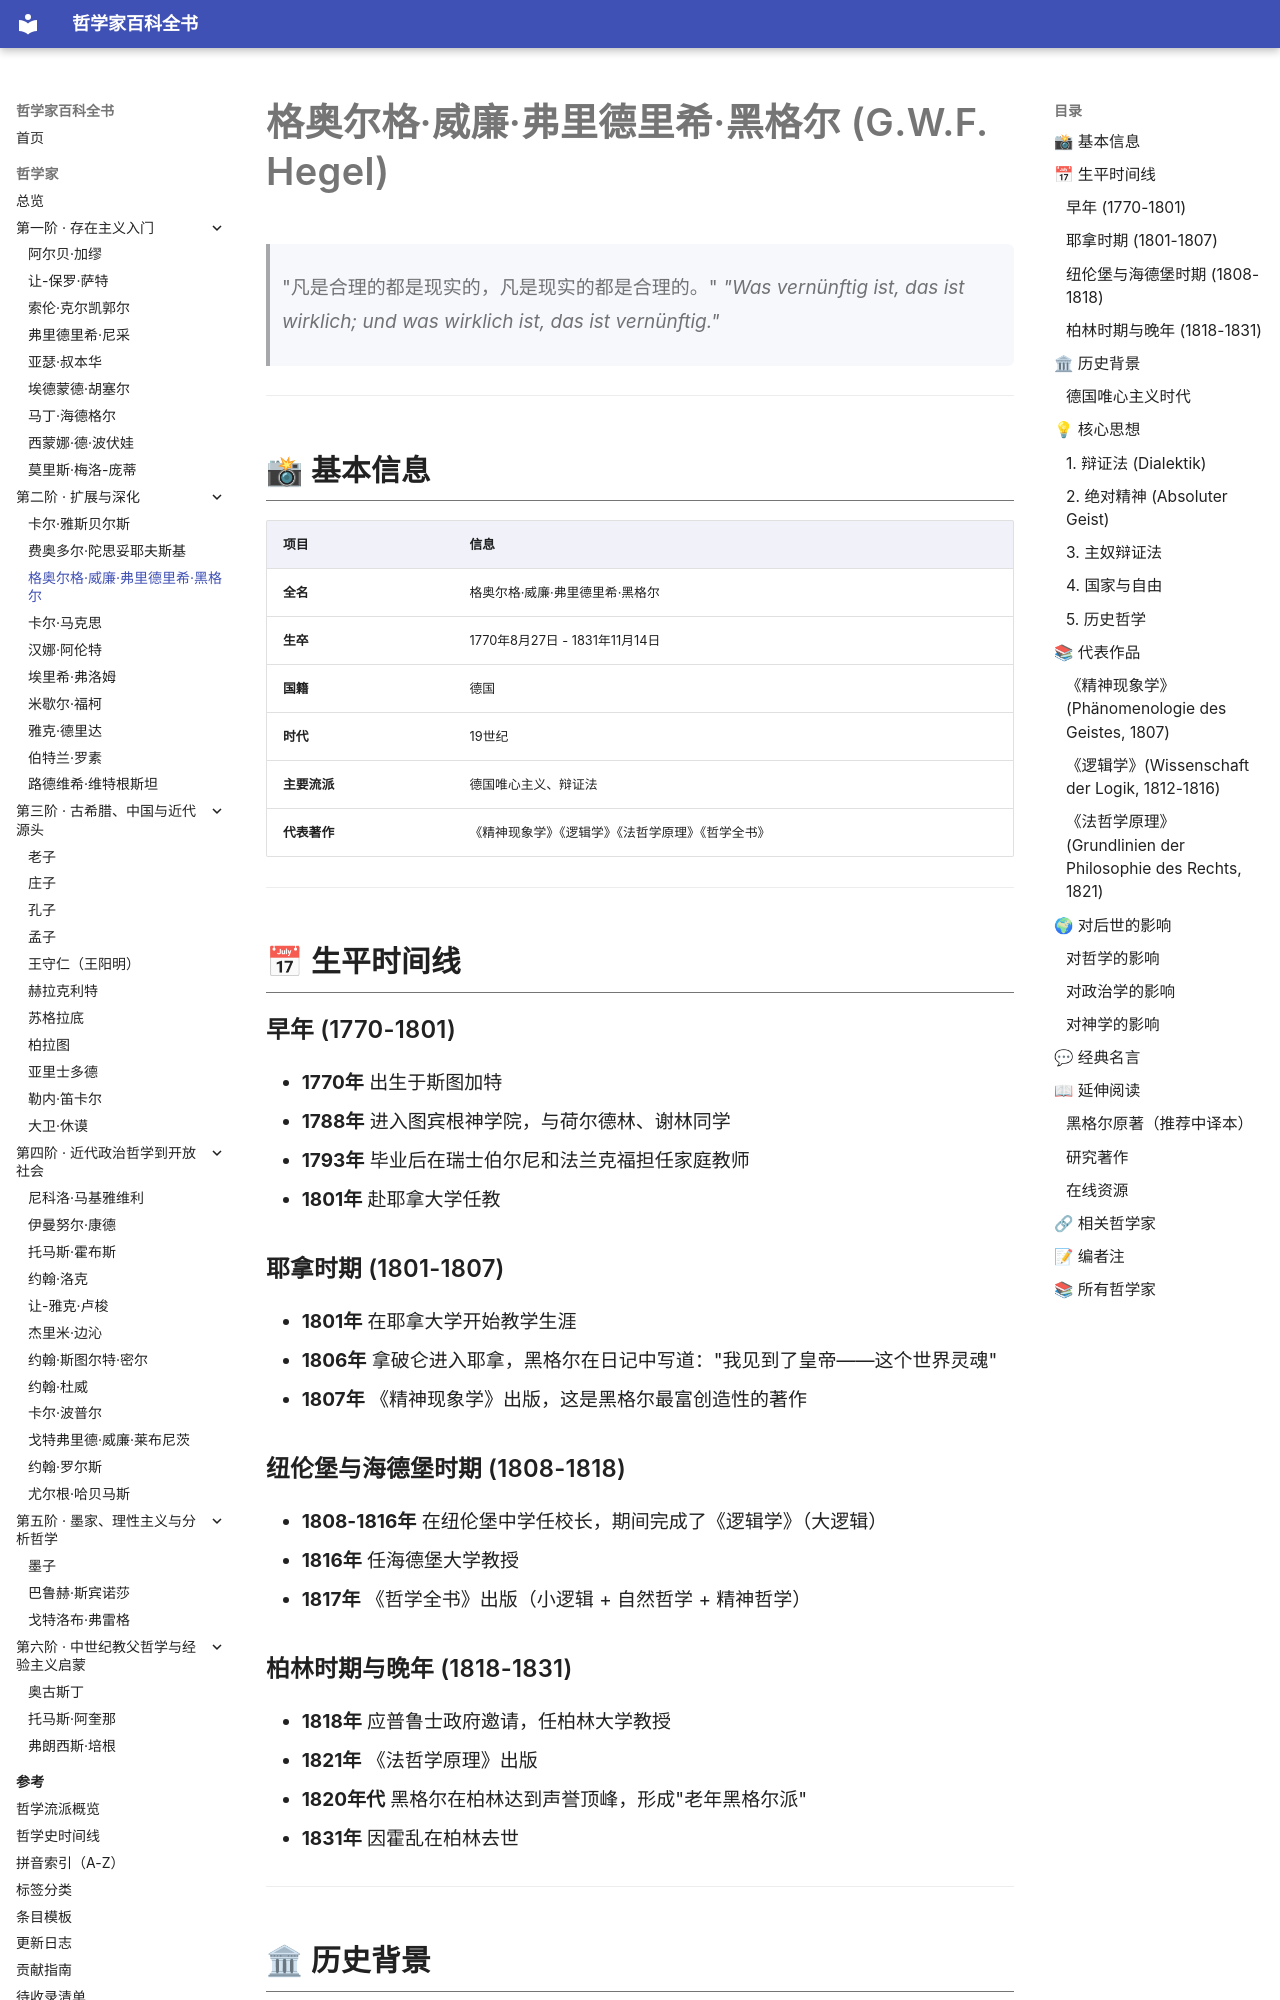

repository: GTX950L/philosopher-encyclopedia · page: philosophers/hegel/index.html · generator: mkdocs

---
tags:
  - 德国古典哲学
  - 19世纪
  - 德国
---
# 格奥尔格·威廉·弗里德里希·黑格尔 (G.W.F. Hegel)
<a id="top"></a>

> "凡是合理的都是现实的，凡是现实的都是合理的。"
> *"Was vernünftig ist, das ist wirklich; und was wirklich ist, das ist vernünftig."*

---
## 📸 基本信息

| 项目 | 信息 |
|------|------|
| **全名** | 格奥尔格·威廉·弗里德里希·黑格尔 |
| **生卒** | 1770年8月27日 - 1831年11月14日 |
| **国籍** | 德国 |
| **时代** | 19世纪 |
| **主要流派** | 德国唯心主义、辩证法 |
| **代表著作** | 《精神现象学》《逻辑学》《法哲学原理》《哲学全书》 |

---

## 📅 生平时间线

### 早年 (1770-1801)
- **1770年** 出生于斯图加特
- **1788年** 进入图宾根神学院，与荷尔德林、谢林同学
- **1793年** 毕业后在瑞士伯尔尼和法兰克福担任家庭教师
- **1801年** 赴耶拿大学任教

### 耶拿时期 (1801-1807)
- **1801年** 在耶拿大学开始教学生涯
- **1806年** 拿破仑进入耶拿，黑格尔在日记中写道："我见到了皇帝——这个世界灵魂"
- **1807年** 《精神现象学》出版，这是黑格尔最富创造性的著作

### 纽伦堡与海德堡时期 (1808-1818)
- **1808-1816年** 在纽伦堡中学任校长，期间完成了《逻辑学》（大逻辑）
- **1816年** 任海德堡大学教授
- **1817年** 《哲学全书》出版（小逻辑 + 自然哲学 + 精神哲学）

### 柏林时期与晚年 (1818-1831)
- **1818年** 应普鲁士政府邀请，任柏林大学教授
- **1821年** 《法哲学原理》出版
- **1820年代** 黑格尔在柏林达到声誉顶峰，形成"老年黑格尔派"
- **1831年** 因霍乱在柏林去世

---

## 🏛 历史背景
